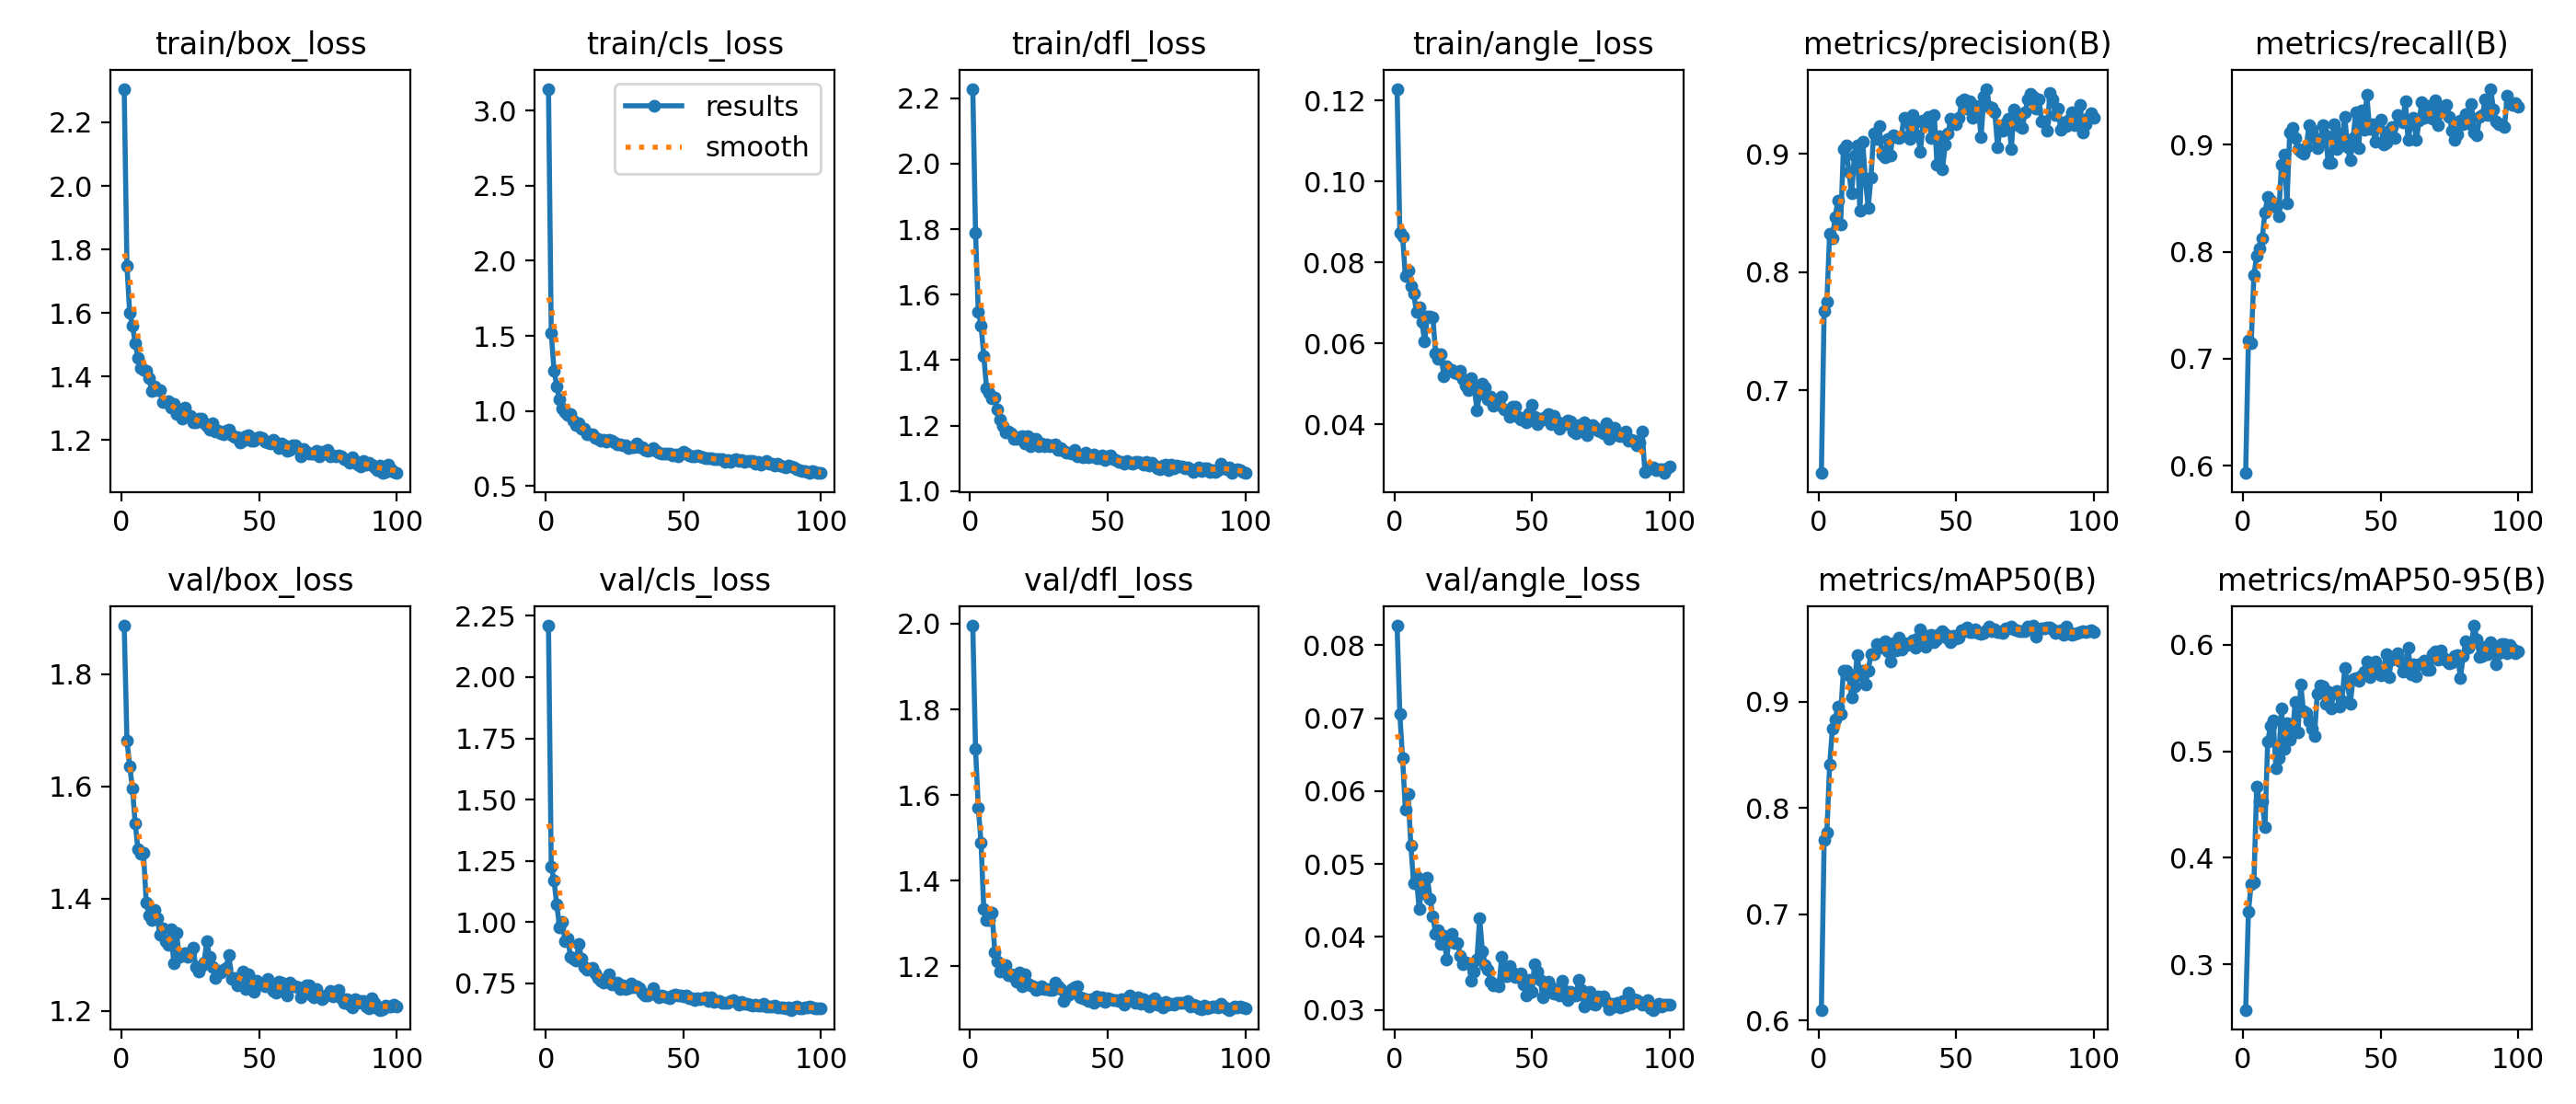

Values plotted in this chart, from the file beside it:
epoch, time, train/box_loss, train/cls_loss, train/dfl_loss, train/angle_loss, metrics/precision(B), metrics/recall(B), metrics/mAP50(B), metrics/mAP50-95(B), val/box_loss, val/cls_loss, val/dfl_loss, val/angle_loss, lr/pg0, lr/pg1, lr/pg2
1, 17.25, 2.305, 3.145, 2.229, 0.1229, 0.6298, 0.5932, 0.6101, 0.2574, 1.886, 2.21, 1.995, 0.08268, 0.0006571, 0.0006571, 0.0006571
2, 33.32, 1.748, 1.521, 1.789, 0.08738, 0.7672, 0.717, 0.7695, 0.3494, 1.682, 1.226, 1.707, 0.07053, 0.001311, 0.001311, 0.001311
3, 49.95, 1.599, 1.271, 1.548, 0.0865, 0.7751, 0.7143, 0.7769, 0.3757, 1.636, 1.169, 1.571, 0.06446, 0.001951, 0.001951, 0.001951
4, 66.66, 1.559, 1.166, 1.506, 0.0767, 0.8328, 0.7782, 0.8407, 0.377, 1.596, 1.072, 1.488, 0.05748, 0.001941, 0.001941, 0.001941
5, 83.8, 1.505, 1.079, 1.413, 0.07811, 0.8287, 0.7964, 0.8743, 0.4671, 1.533, 0.9785, 1.333, 0.05961, 0.001921, 0.001921, 0.001921
6, 100.5, 1.458, 1.018, 1.314, 0.07423, 0.8465, 0.803, 0.883, 0.4533, 1.488, 0.9988, 1.308, 0.05254, 0.001901, 0.001901, 0.001901
7, 117.5, 1.428, 0.9919, 1.299, 0.07244, 0.8607, 0.8122, 0.8954, 0.4528, 1.48, 0.9199, 1.309, 0.04739, 0.001881, 0.001881, 0.001881
8, 134.3, 1.42, 0.9756, 1.284, 0.06791, 0.8402, 0.8369, 0.8881, 0.429, 1.482, 0.9346, 1.326, 0.04819, 0.001861, 0.001861, 0.001861
9, 150.9, 1.419, 0.9816, 1.286, 0.06893, 0.9046, 0.851, 0.9292, 0.5091, 1.393, 0.8561, 1.233, 0.04387, 0.001842, 0.001842, 0.001842
10, 168, 1.395, 0.9357, 1.248, 0.06524, 0.9072, 0.8476, 0.9292, 0.5236, 1.37, 0.8505, 1.212, 0.04672, 0.001822, 0.001822, 0.001822
11, 185.1, 1.354, 0.9051, 1.218, 0.06051, 0.8844, 0.843, 0.9244, 0.5288, 1.362, 0.8427, 1.187, 0.04595, 0.001802, 0.001802, 0.001802
12, 202.4, 1.369, 0.9175, 1.2, 0.06656, 0.8666, 0.8422, 0.9035, 0.4844, 1.38, 0.9086, 1.2, 0.04809, 0.001782, 0.001782, 0.001782
13, 219.2, 1.357, 0.8852, 1.179, 0.06669, 0.8988, 0.8335, 0.9147, 0.4934, 1.366, 0.8497, 1.203, 0.04523, 0.001762, 0.001762, 0.001762
14, 236.4, 1.358, 0.8821, 1.183, 0.06639, 0.9071, 0.8816, 0.9438, 0.5403, 1.336, 0.8169, 1.179, 0.04279, 0.001743, 0.001743, 0.001743
15, 253.6, 1.319, 0.8469, 1.175, 0.05767, 0.8519, 0.8912, 0.9244, 0.502, 1.348, 0.8062, 1.182, 0.04044, 0.001723, 0.001723, 0.001723
16, 270.1, 1.32, 0.8427, 1.16, 0.05631, 0.9106, 0.8453, 0.9291, 0.5268, 1.324, 0.8085, 1.174, 0.04087, 0.001703, 0.001703, 0.001703
17, 287.5, 1.321, 0.8428, 1.159, 0.05735, 0.8782, 0.9116, 0.9163, 0.511, 1.318, 0.8121, 1.166, 0.03907, 0.001683, 0.001683, 0.001683
18, 305.1, 1.301, 0.8223, 1.164, 0.05181, 0.8545, 0.9156, 0.9294, 0.5172, 1.346, 0.7902, 1.186, 0.04013, 0.001663, 0.001663, 0.001663
19, 321.9, 1.314, 0.8145, 1.168, 0.05429, 0.8799, 0.9068, 0.9445, 0.546, 1.285, 0.7731, 1.155, 0.03694, 0.001644, 0.001644, 0.001644
20, 339.6, 1.281, 0.8051, 1.145, 0.05328, 0.9178, 0.8958, 0.9447, 0.518, 1.338, 0.7616, 1.182, 0.03998, 0.001624, 0.001624, 0.001624
21, 356.6, 1.296, 0.8073, 1.167, 0.05349, 0.9125, 0.8936, 0.9545, 0.5629, 1.297, 0.7521, 1.161, 0.04036, 0.001604, 0.001604, 0.001604
22, 374, 1.266, 0.7952, 1.138, 0.05273, 0.9239, 0.8918, 0.9523, 0.5377, 1.301, 0.769, 1.157, 0.03915, 0.001584, 0.001584, 0.001584
23, 391.3, 1.302, 0.8065, 1.159, 0.05262, 0.8997, 0.898, 0.9506, 0.5357, 1.304, 0.7873, 1.154, 0.03915, 0.001564, 0.001564, 0.001564
24, 408.4, 1.277, 0.8002, 1.16, 0.05333, 0.8973, 0.9184, 0.9566, 0.5285, 1.296, 0.7453, 1.144, 0.03745, 0.001545, 0.001545, 0.001545
25, 425.6, 1.277, 0.793, 1.138, 0.0513, 0.9129, 0.9143, 0.9475, 0.5217, 1.304, 0.7464, 1.148, 0.03626, 0.001525, 0.001525, 0.001525
26, 442.7, 1.256, 0.7753, 1.147, 0.04971, 0.8988, 0.9065, 0.9374, 0.5144, 1.313, 0.7509, 1.153, 0.03652, 0.001505, 0.001505, 0.001505
27, 459.8, 1.255, 0.7765, 1.138, 0.04856, 0.9161, 0.8966, 0.9554, 0.5541, 1.279, 0.7276, 1.147, 0.03642, 0.001485, 0.001485, 0.001485
28, 476.9, 1.266, 0.7693, 1.141, 0.05145, 0.9145, 0.9022, 0.9484, 0.562, 1.27, 0.7395, 1.148, 0.03404, 0.001465, 0.001465, 0.001465
29, 494.2, 1.268, 0.7714, 1.138, 0.04965, 0.9137, 0.9184, 0.9599, 0.5609, 1.28, 0.7253, 1.144, 0.03523, 0.001446, 0.001446, 0.001446
30, 511.4, 1.254, 0.7567, 1.139, 0.04354, 0.9149, 0.9088, 0.9486, 0.5443, 1.287, 0.7313, 1.146, 0.03691, 0.001426, 0.001426, 0.001426
31, 528.4, 1.246, 0.7626, 1.142, 0.04757, 0.9307, 0.883, 0.9549, 0.5557, 1.325, 0.7488, 1.163, 0.04257, 0.001406, 0.001406, 0.001406
32, 545.6, 1.233, 0.7593, 1.126, 0.05007, 0.9295, 0.883, 0.9535, 0.5406, 1.297, 0.7333, 1.154, 0.03797, 0.001386, 0.001386, 0.001386
33, 563.1, 1.254, 0.7819, 1.132, 0.04921, 0.9128, 0.9197, 0.9553, 0.5551, 1.278, 0.7361, 1.147, 0.03619, 0.001366, 0.001366, 0.001366
34, 580.7, 1.226, 0.7576, 1.124, 0.04624, 0.9334, 0.896, 0.9576, 0.5564, 1.259, 0.7318, 1.119, 0.03555, 0.001347, 0.001347, 0.001347
35, 598.1, 1.231, 0.7586, 1.118, 0.04701, 0.9266, 0.9103, 0.9507, 0.5418, 1.272, 0.7127, 1.13, 0.0338, 0.001327, 0.001327, 0.001327
36, 615.3, 1.222, 0.7407, 1.117, 0.04466, 0.9159, 0.9036, 0.9589, 0.5476, 1.269, 0.7009, 1.134, 0.03339, 0.001307, 0.001307, 0.001307
37, 632.4, 1.219, 0.737, 1.115, 0.04546, 0.9021, 0.9265, 0.9677, 0.5786, 1.274, 0.6986, 1.147, 0.03348, 0.001287, 0.001287, 0.001287
38, 649.9, 1.229, 0.744, 1.127, 0.04478, 0.9282, 0.8976, 0.9626, 0.5636, 1.276, 0.7073, 1.151, 0.03326, 0.001267, 0.001267, 0.001267
39, 667, 1.231, 0.7542, 1.105, 0.04699, 0.926, 0.8854, 0.9519, 0.5449, 1.3, 0.7302, 1.153, 0.03728, 0.001248, 0.001248, 0.001248
40, 684.8, 1.216, 0.737, 1.108, 0.04367, 0.9313, 0.9061, 0.9623, 0.5682, 1.258, 0.7025, 1.129, 0.03466, 0.001228, 0.001228, 0.001228
41, 702.1, 1.21, 0.7229, 1.104, 0.0434, 0.9134, 0.9306, 0.9629, 0.5689, 1.259, 0.6914, 1.127, 0.03467, 0.001208, 0.001208, 0.001208
42, 719.3, 1.209, 0.7196, 1.118, 0.042, 0.9334, 0.8967, 0.9558, 0.5661, 1.245, 0.6995, 1.124, 0.03595, 0.001188, 0.001188, 0.001188
43, 737, 1.192, 0.7139, 1.104, 0.04448, 0.8908, 0.9322, 0.9586, 0.5715, 1.255, 0.6956, 1.12, 0.03508, 0.001168, 0.001168, 0.001168
44, 754.7, 1.197, 0.7183, 1.106, 0.04436, 0.9151, 0.9143, 0.964, 0.5746, 1.27, 0.6928, 1.125, 0.03449, 0.001149, 0.001149, 0.001149
45, 772.3, 1.214, 0.7191, 1.113, 0.04201, 0.8874, 0.9469, 0.966, 0.5843, 1.238, 0.688, 1.116, 0.03458, 0.001129, 0.001129, 0.001129
46, 789.7, 1.215, 0.7052, 1.101, 0.04129, 0.9082, 0.9149, 0.964, 0.5698, 1.266, 0.6996, 1.131, 0.03499, 0.001109, 0.001109, 0.001109
47, 806.8, 1.199, 0.7095, 1.099, 0.0417, 0.9172, 0.9197, 0.9596, 0.5756, 1.255, 0.7033, 1.123, 0.03342, 0.001089, 0.001089, 0.001089
48, 823.9, 1.198, 0.6999, 1.11, 0.04054, 0.93, 0.9031, 0.9561, 0.5846, 1.235, 0.6994, 1.128, 0.03202, 0.001069, 0.001069, 0.001069
49, 841.5, 1.206, 0.7145, 1.096, 0.04279, 0.9258, 0.9172, 0.9619, 0.5752, 1.254, 0.6986, 1.117, 0.03417, 0.00105, 0.00105, 0.00105
50, 859.2, 1.209, 0.7266, 1.105, 0.04487, 0.9251, 0.9238, 0.9592, 0.5713, 1.248, 0.6945, 1.125, 0.03248, 0.00103, 0.00103, 0.00103
51, 876.1, 1.205, 0.7143, 1.109, 0.04189, 0.9311, 0.9005, 0.9604, 0.5734, 1.248, 0.7001, 1.124, 0.03626, 0.00101, 0.00101, 0.00101
52, 893.9, 1.196, 0.7027, 1.096, 0.04013, 0.9444, 0.9018, 0.9672, 0.5914, 1.244, 0.6879, 1.122, 0.03528, 0.0009902, 0.0009902, 0.0009902
53, 911.1, 1.191, 0.7011, 1.095, 0.04148, 0.9462, 0.9129, 0.9661, 0.57, 1.257, 0.6871, 1.121, 0.03405, 0.0009704, 0.0009704, 0.0009704
54, 929, 1.188, 0.7007, 1.088, 0.04118, 0.9387, 0.9166, 0.9698, 0.5865, 1.243, 0.682, 1.119, 0.03171, 0.0009506, 0.0009506, 0.0009506
55, 946.6, 1.202, 0.7042, 1.088, 0.04189, 0.9445, 0.9061, 0.9654, 0.5883, 1.236, 0.6876, 1.125, 0.03285, 0.0009308, 0.0009308, 0.0009308
56, 963.7, 1.191, 0.6972, 1.085, 0.04248, 0.9304, 0.9276, 0.9652, 0.5925, 1.233, 0.686, 1.112, 0.03384, 0.000911, 0.000911, 0.000911
57, 980.8, 1.175, 0.6895, 1.092, 0.04016, 0.9412, 0.9265, 0.968, 0.5847, 1.252, 0.6874, 1.125, 0.03314, 0.0008912, 0.0008912, 0.0008912
58, 998.7, 1.188, 0.6889, 1.085, 0.04219, 0.9399, 0.9211, 0.9643, 0.5753, 1.251, 0.6909, 1.133, 0.03225, 0.0008714, 0.0008714, 0.0008714
59, 1016, 1.182, 0.6842, 1.084, 0.04072, 0.9141, 0.9406, 0.9633, 0.5824, 1.236, 0.6757, 1.123, 0.0327, 0.0008516, 0.0008516, 0.0008516
60, 1033, 1.166, 0.6842, 1.09, 0.03895, 0.9486, 0.9043, 0.9642, 0.5976, 1.228, 0.6926, 1.115, 0.03192, 0.0008318, 0.0008318, 0.0008318
... 40 more rows
